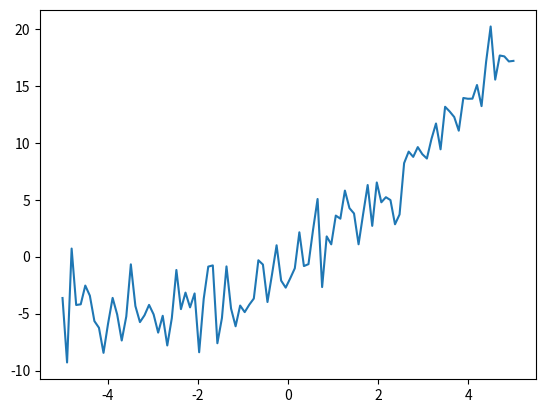

Recreate this plot in Python.
import numpy as np
import matplotlib.pyplot as plt

#see what happens with this set of values:
#x = np.linspace(-5,5,num=100)

x = np.linspace(-5,5,num=100)[:,None]
y = -0.5 + 2.2*x +0.3*x**2 + 2*np.random.randn(100,1)
print("x:",x)

plt.plot(x,y)
plt.show()

